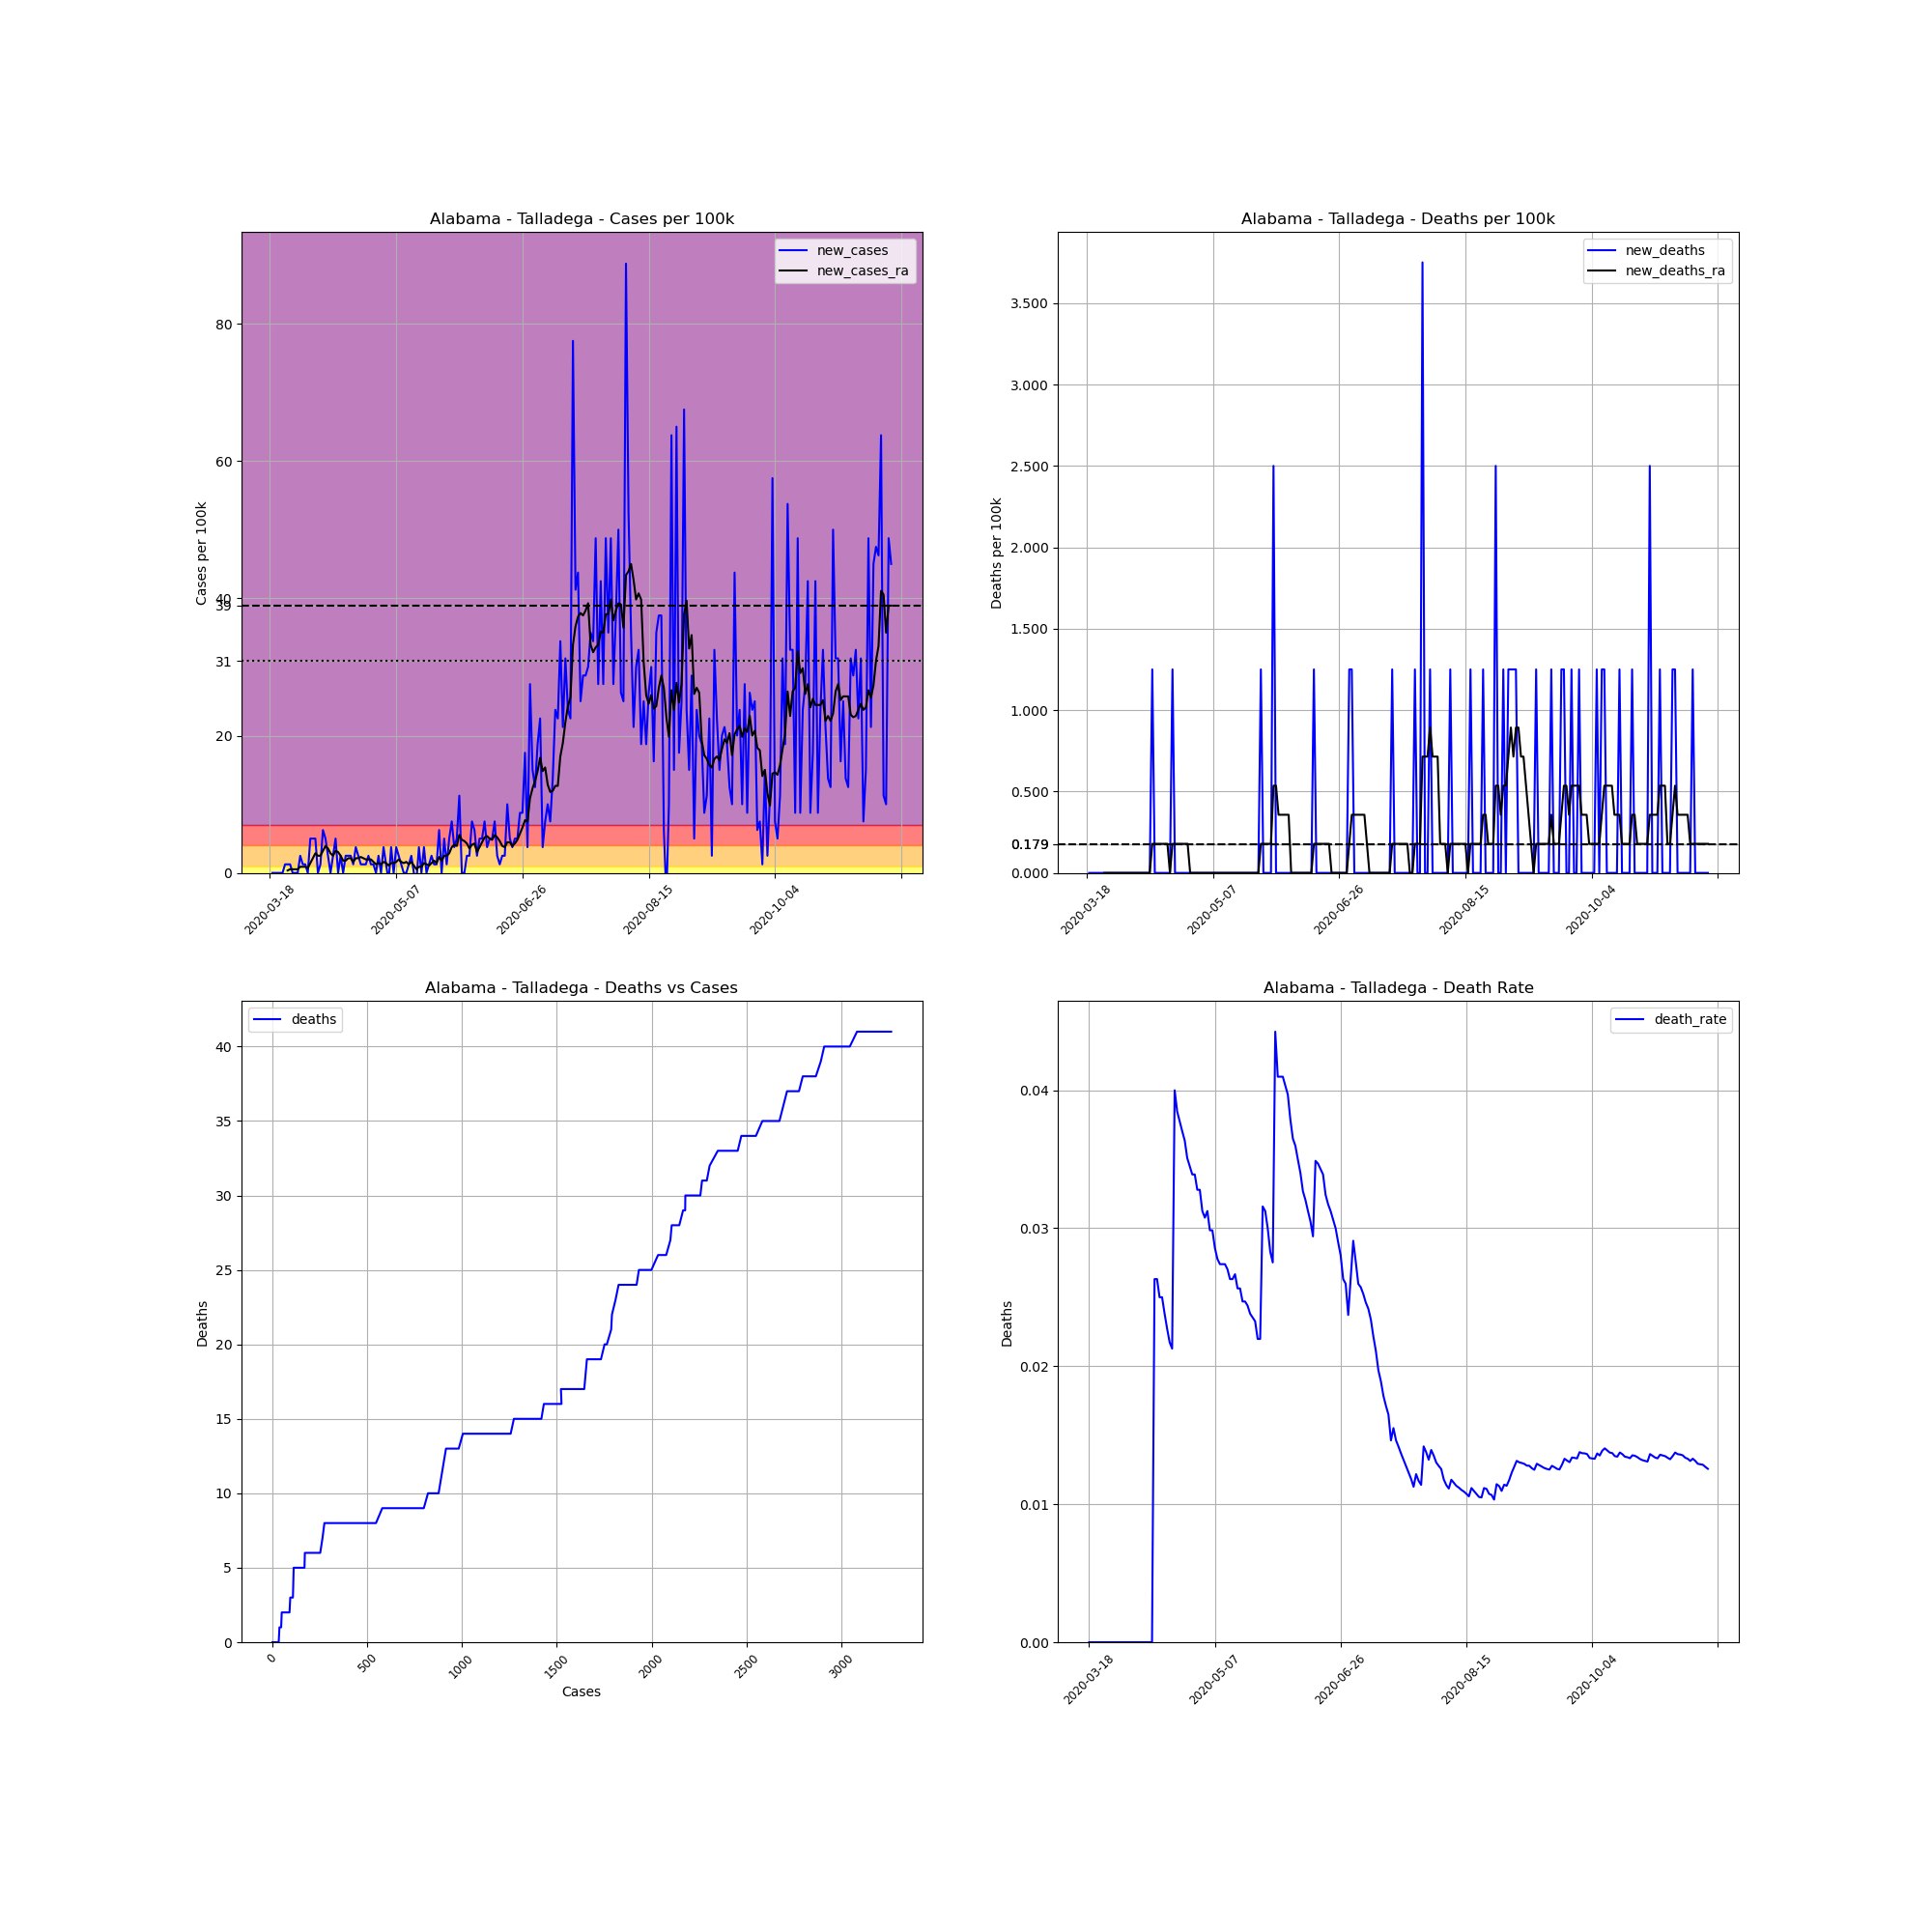

Values plotted in this chart, from the file beside it:
, date, county, state, fips, cases, deaths, COUNTY, STNAME, CTYNAME, POPESTIMATE2019, cases_per_100k, deaths_per_100k, death_rate, new_cases, new_deaths, new_cases_ra, new_deaths_ra
136584, 2020-03-18, Talladega, Alabama, 1121, 1, 0, 121, Alabama, Talladega, 79978, 1.25, 0.0, 0.0, , , , 
136585, 2020-03-19, Talladega, Alabama, 1121, 1, 0, 121, Alabama, Talladega, 79978, 1.25, 0.0, 0.0, 0.0, 0.0, , 
136586, 2020-03-20, Talladega, Alabama, 1121, 1, 0, 121, Alabama, Talladega, 79978, 1.25, 0.0, 0.0, 0.0, 0.0, , 
136587, 2020-03-21, Talladega, Alabama, 1121, 1, 0, 121, Alabama, Talladega, 79978, 1.25, 0.0, 0.0, 0.0, 0.0, , 
136588, 2020-03-22, Talladega, Alabama, 1121, 1, 0, 121, Alabama, Talladega, 79978, 1.25, 0.0, 0.0, 0.0, 0.0, , 
136589, 2020-03-23, Talladega, Alabama, 1121, 1, 0, 121, Alabama, Talladega, 79978, 1.25, 0.0, 0.0, 0.0, 0.0, , 
136590, 2020-03-24, Talladega, Alabama, 1121, 2, 0, 121, Alabama, Talladega, 79978, 2.501, 0.0, 0.0, 1.25, 0.0, , 
136591, 2020-03-25, Talladega, Alabama, 1121, 3, 0, 121, Alabama, Talladega, 79978, 3.751, 0.0, 0.0, 1.25, 0.0, 0.3572, 0.0
136592, 2020-03-26, Talladega, Alabama, 1121, 4, 0, 121, Alabama, Talladega, 79978, 5.001, 0.0, 0.0, 1.25, 0.0, 0.5359, 0.0
136593, 2020-03-27, Talladega, Alabama, 1121, 4, 0, 121, Alabama, Talladega, 79978, 5.001, 0.0, 0.0, 0.0, 0.0, 0.5359, 0.0
136594, 2020-03-28, Talladega, Alabama, 1121, 4, 0, 121, Alabama, Talladega, 79978, 5.001, 0.0, 0.0, 0.0, 0.0, 0.5359, 0.0
136595, 2020-03-29, Talladega, Alabama, 1121, 4, 0, 121, Alabama, Talladega, 79978, 5.001, 0.0, 0.0, 0.0, 0.0, 0.5359, 0.0
136596, 2020-03-30, Talladega, Alabama, 1121, 6, 0, 121, Alabama, Talladega, 79978, 7.502, 0.0, 0.0, 2.501, 0.0, 0.8931, 0.0
136597, 2020-03-31, Talladega, Alabama, 1121, 7, 0, 121, Alabama, Talladega, 79978, 8.752, 0.0, 0.0, 1.25, 0.0, 0.8931, 0.0
136598, 2020-04-01, Talladega, Alabama, 1121, 8, 0, 121, Alabama, Talladega, 79978, 10, 0.0, 0.0, 1.25, 0.0, 0.8931, 0.0
136599, 2020-04-02, Talladega, Alabama, 1121, 8, 0, 121, Alabama, Talladega, 79978, 10, 0.0, 0.0, 0.0, 0.0, 0.7145, 0.0
136600, 2020-04-03, Talladega, Alabama, 1121, 12, 0, 121, Alabama, Talladega, 79978, 15, 0.0, 0.0, 5.001, 0.0, 1.429, 0.0
136601, 2020-04-04, Talladega, Alabama, 1121, 16, 0, 121, Alabama, Talladega, 79978, 20.01, 0.0, 0.0, 5.001, 0.0, 2.143, 0.0
136602, 2020-04-05, Talladega, Alabama, 1121, 20, 0, 121, Alabama, Talladega, 79978, 25.01, 0.0, 0.0, 5.001, 0.0, 2.858, 0.0
136603, 2020-04-06, Talladega, Alabama, 1121, 20, 0, 121, Alabama, Talladega, 79978, 25.01, 0.0, 0.0, 0.0, 0.0, 2.501, 0.0
136604, 2020-04-07, Talladega, Alabama, 1121, 21, 0, 121, Alabama, Talladega, 79978, 26.26, 0.0, 0.0, 1.25, 0.0, 2.501, 0.0
136605, 2020-04-08, Talladega, Alabama, 1121, 26, 0, 121, Alabama, Talladega, 79978, 32.51, 0.0, 0.0, 6.252, 0.0, 3.215, 0.0
136606, 2020-04-09, Talladega, Alabama, 1121, 30, 0, 121, Alabama, Talladega, 79978, 37.51, 0.0, 0.0, 5.001, 0.0, 3.93, 0.0
136607, 2020-04-10, Talladega, Alabama, 1121, 32, 0, 121, Alabama, Talladega, 79978, 40.01, 0.0, 0.0, 2.501, 0.0, 3.572, 0.0
136608, 2020-04-11, Talladega, Alabama, 1121, 32, 0, 121, Alabama, Talladega, 79978, 40.01, 0.0, 0.0, 0.0, 0.0, 2.858, 0.0
136609, 2020-04-12, Talladega, Alabama, 1121, 34, 0, 121, Alabama, Talladega, 79978, 42.51, 0.0, 0.0, 2.501, 0.0, 2.501, 0.0
136610, 2020-04-13, Talladega, Alabama, 1121, 38, 1, 121, Alabama, Talladega, 79978, 47.51, 1.25, 0.02632, 5.001, 1.25, 3.215, 0.1786
136611, 2020-04-14, Talladega, Alabama, 1121, 38, 1, 121, Alabama, Talladega, 79978, 47.51, 1.25, 0.02632, 0.0, 0.0, 3.037, 0.1786
136612, 2020-04-15, Talladega, Alabama, 1121, 40, 1, 121, Alabama, Talladega, 79978, 50.01, 1.25, 0.025, 2.501, 0.0, 2.501, 0.1786
136613, 2020-04-16, Talladega, Alabama, 1121, 40, 1, 121, Alabama, Talladega, 79978, 50.01, 1.25, 0.025, 0.0, 0.0, 1.786, 0.1786
136614, 2020-04-17, Talladega, Alabama, 1121, 42, 1, 121, Alabama, Talladega, 79978, 52.51, 1.25, 0.02381, 2.501, 0.0, 1.786, 0.1786
136615, 2020-04-18, Talladega, Alabama, 1121, 44, 1, 121, Alabama, Talladega, 79978, 55.02, 1.25, 0.02273, 2.501, 0.0, 2.143, 0.1786
136616, 2020-04-19, Talladega, Alabama, 1121, 46, 1, 121, Alabama, Talladega, 79978, 57.52, 1.25, 0.02174, 2.501, 0.0, 2.143, 0.1786
136617, 2020-04-20, Talladega, Alabama, 1121, 47, 1, 121, Alabama, Talladega, 79978, 58.77, 1.25, 0.02128, 1.25, 0.0, 1.608, 0.0
136618, 2020-04-21, Talladega, Alabama, 1121, 50, 2, 121, Alabama, Talladega, 79978, 62.52, 2.501, 0.04, 3.751, 1.25, 2.143, 0.1786
136619, 2020-04-22, Talladega, Alabama, 1121, 52, 2, 121, Alabama, Talladega, 79978, 65.02, 2.501, 0.03846, 2.501, 0.0, 2.143, 0.1786
136620, 2020-04-23, Talladega, Alabama, 1121, 53, 2, 121, Alabama, Talladega, 79978, 66.27, 2.501, 0.03774, 1.25, 0.0, 2.322, 0.1786
136621, 2020-04-24, Talladega, Alabama, 1121, 54, 2, 121, Alabama, Talladega, 79978, 67.52, 2.501, 0.03704, 1.25, 0.0, 2.143, 0.1786
136622, 2020-04-25, Talladega, Alabama, 1121, 55, 2, 121, Alabama, Talladega, 79978, 68.77, 2.501, 0.03636, 1.25, 0.0, 1.965, 0.1786
136623, 2020-04-26, Talladega, Alabama, 1121, 57, 2, 121, Alabama, Talladega, 79978, 71.27, 2.501, 0.03509, 2.501, 0.0, 1.965, 0.1786
136624, 2020-04-27, Talladega, Alabama, 1121, 58, 2, 121, Alabama, Talladega, 79978, 72.52, 2.501, 0.03448, 1.25, 0.0, 1.965, 0.1786
136625, 2020-04-28, Talladega, Alabama, 1121, 59, 2, 121, Alabama, Talladega, 79978, 73.77, 2.501, 0.0339, 1.25, 0.0, 1.608, 0.0
136626, 2020-04-29, Talladega, Alabama, 1121, 59, 2, 121, Alabama, Talladega, 79978, 73.77, 2.501, 0.0339, 0.0, 0.0, 1.25, 0.0
136627, 2020-04-30, Talladega, Alabama, 1121, 61, 2, 121, Alabama, Talladega, 79978, 76.27, 2.501, 0.03279, 2.501, 0.0, 1.429, 0.0
136628, 2020-05-01, Talladega, Alabama, 1121, 61, 2, 121, Alabama, Talladega, 79978, 76.27, 2.501, 0.03279, 0.0, 0.0, 1.25, 0.0
136629, 2020-05-02, Talladega, Alabama, 1121, 64, 2, 121, Alabama, Talladega, 79978, 80.02, 2.501, 0.03125, 3.751, 0.0, 1.608, 0.0
136630, 2020-05-03, Talladega, Alabama, 1121, 65, 2, 121, Alabama, Talladega, 79978, 81.27, 2.501, 0.03077, 1.25, 0.0, 1.429, 0.0
136631, 2020-05-04, Talladega, Alabama, 1121, 64, 2, 121, Alabama, Talladega, 79978, 80.02, 2.501, 0.03125, -1.25, 0.0, 1.072, 0.0
136632, 2020-05-05, Talladega, Alabama, 1121, 67, 2, 121, Alabama, Talladega, 79978, 83.77, 2.501, 0.02985, 3.751, 0.0, 1.429, 0.0
136633, 2020-05-06, Talladega, Alabama, 1121, 67, 2, 121, Alabama, Talladega, 79978, 83.77, 2.501, 0.02985, 0.0, 0.0, 1.429, 0.0
136634, 2020-05-07, Talladega, Alabama, 1121, 70, 2, 121, Alabama, Talladega, 79978, 87.52, 2.501, 0.02857, 3.751, 0.0, 1.608, 0.0
136635, 2020-05-08, Talladega, Alabama, 1121, 72, 2, 121, Alabama, Talladega, 79978, 90.02, 2.501, 0.02778, 2.501, 0.0, 1.965, 0.0
136636, 2020-05-09, Talladega, Alabama, 1121, 73, 2, 121, Alabama, Talladega, 79978, 91.28, 2.501, 0.0274, 1.25, 0.0, 1.608, 0.0
136637, 2020-05-10, Talladega, Alabama, 1121, 73, 2, 121, Alabama, Talladega, 79978, 91.28, 2.501, 0.0274, 0.0, 0.0, 1.429, 0.0
136638, 2020-05-11, Talladega, Alabama, 1121, 73, 2, 121, Alabama, Talladega, 79978, 91.28, 2.501, 0.0274, 0.0, 0.0, 1.608, 0.0
136639, 2020-05-12, Talladega, Alabama, 1121, 74, 2, 121, Alabama, Talladega, 79978, 92.53, 2.501, 0.02703, 1.25, 0.0, 1.25, 0.0
136640, 2020-05-13, Talladega, Alabama, 1121, 76, 2, 121, Alabama, Talladega, 79978, 95.03, 2.501, 0.02632, 2.501, 0.0, 1.608, 0.0
136641, 2020-05-14, Talladega, Alabama, 1121, 76, 2, 121, Alabama, Talladega, 79978, 95.03, 2.501, 0.02632, 0.0, 0.0, 1.072, 0.0
136642, 2020-05-15, Talladega, Alabama, 1121, 75, 2, 121, Alabama, Talladega, 79978, 93.78, 2.501, 0.02667, -1.25, 0.0, 0.5359, 0.0
136643, 2020-05-16, Talladega, Alabama, 1121, 78, 2, 121, Alabama, Talladega, 79978, 97.53, 2.501, 0.02564, 3.751, 0.0, 0.8931, 0.0
... 187 more rows
